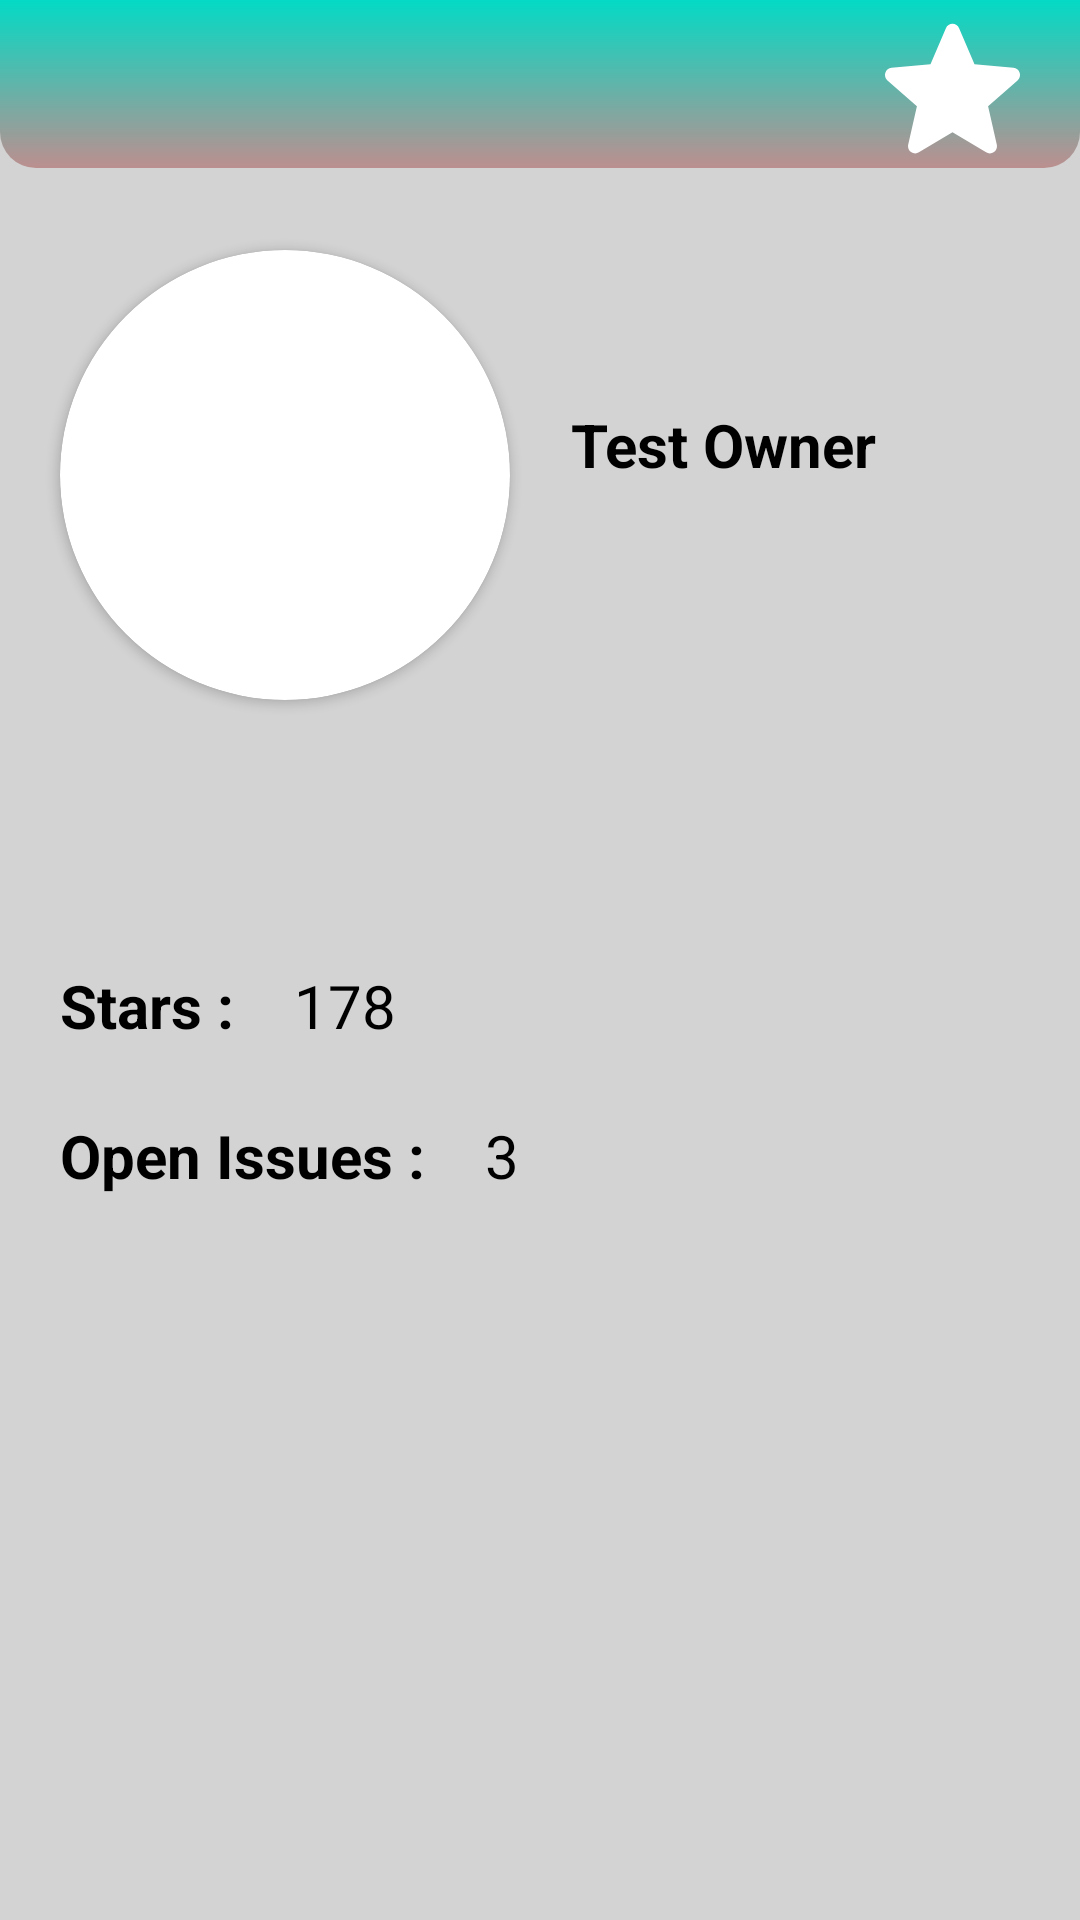

The Android layout XML behind this screen, and the referenced resources:
<!-- AndroidManifest.xml: application theme Theme.INGBankOrcunERKEK -->
<!-- res/layout/activity_repo_detail.xml -->
<?xml version="1.0" encoding="utf-8"?>
<RelativeLayout xmlns:android="http://schemas.android.com/apk/res/android"
    android:layout_width="match_parent"
    android:layout_height="match_parent"
    android:background="@color/light_grey"
    xmlns:app="http://schemas.android.com/apk/res-auto">

    <androidx.appcompat.widget.Toolbar
        android:id="@+id/toolbar"
        android:layout_width="match_parent"
        android:layout_height="wrap_content"
        app:titleTextColor="@color/white"
        android:theme="@style/ToolbarColoredBackArrow"
        android:background="@drawable/ic_background_main_activity_title"
        ></androidx.appcompat.widget.Toolbar>

    <ImageView
        android:id="@+id/imageView_star"
        android:layout_width="45dp"
        android:layout_height="45dp"
        android:layout_marginRight="20dp"
        android:layout_marginTop="7dp"
        android:layout_alignParentRight="true"
        android:background="@drawable/ic_star_unfilled"
        ></ImageView>

    <RelativeLayout
        android:id="@+id/relativeLayout_1"
        android:layout_width="match_parent"
        android:layout_height="205dp"
        android:gravity="center_vertical
"
        android:layout_below="@id/toolbar"
        android:background="@drawable/common_google_signin_btn_icon_light_normal_background">
        <androidx.cardview.widget.CardView
            android:id="@+id/cardView_imageView"
            android:layout_marginLeft="20dp"
            android:layout_width="150dp"
            android:layout_height="150dp"
            app:cardCornerRadius="75dp">
            <ImageView
                android:id="@+id/imageView_avatar"
                android:layout_width="match_parent"
                android:layout_height="match_parent"
                ></ImageView>

        </androidx.cardview.widget.CardView>

        <TextView
            android:id="@+id/textView_owner"
            android:layout_width="wrap_content"
            android:layout_height="30dp"
            android:gravity="center"

            android:layout_marginTop="50dp"
            android:layout_marginLeft="20dp"
            android:text="Test Owner"
            android:textColor="@color/black"
            android:textSize="20dp"
            android:textStyle="bold"
            android:layout_toRightOf="@id/cardView_imageView"
            ></TextView>
    </RelativeLayout>


    <RelativeLayout
        android:layout_width="match_parent"
        android:layout_height="200dp"
        android:gravity="center_vertical"
        android:layout_below="@id/relativeLayout_1"
        android:layout_marginTop="-1dp"
        android:background="@drawable/common_google_signin_btn_icon_light_normal_background">

        <TextView
            android:id="@+id/textView_stars"
            android:layout_width="wrap_content"
            android:layout_height="30dp"

            android:layout_marginLeft="20dp"

            android:gravity="center"
            android:text="Stars :"
            android:textColor="@color/black"
            android:textSize="20dp"
            android:textStyle="bold"

            ></TextView>

        <TextView
            android:id="@+id/textView_stars_content"
            android:layout_width="wrap_content"
            android:layout_height="30dp"

            android:layout_marginLeft="20dp"

            android:layout_toRightOf="@id/textView_stars"
            android:gravity="center"
            android:text="178"
            android:textColor="@color/black"
            android:textSize="20dp"

            ></TextView>


        <TextView
            android:id="@+id/textView_open_issues"
            android:layout_width="wrap_content"
            android:layout_height="30dp"
            android:layout_below="@id/textView_stars"
            android:layout_marginLeft="20dp"
            android:layout_marginTop="20dp"
            android:gravity="center"
            android:text="Open Issues :"
            android:textColor="@color/black"
            android:textSize="20dp"
            android:textStyle="bold"

            ></TextView>

        <TextView
            android:id="@+id/textView_open_issues_content"
            android:layout_width="wrap_content"
            android:layout_height="30dp"
            android:layout_below="@id/textView_stars_content"
            android:layout_marginLeft="20dp"
            android:layout_marginTop="20dp"
            android:layout_toRightOf="@id/textView_open_issues"
            android:gravity="center"
            android:text="3"
            android:textColor="@color/black"
            android:textSize="20dp"

            ></TextView>

    </RelativeLayout>

</RelativeLayout>
<!-- resources referenced by this layout -->
<resources>
  <color name="black">#FF000000</color>
  <color name="light_grey">#D3D3D3</color>
  <color name="white">#FFFFFFFF</color>
  <!-- drawable ic_background_main_activity_title (drawable) -->
  <?xml version="1.0" encoding="utf-8" ?>
  <shape xmlns:android="http://schemas.android.com/apk/res/android"
      android:shape="rectangle"
      android:thickness="0dp">
  
  
      <corners
          android:bottomLeftRadius="12dp"
          android:bottomRightRadius="12dp"
          android:topLeftRadius="0dp"
          android:topRightRadius="0dp"
          />
  
      <gradient
          android:angle="270"
          android:endColor="@color/rosy_brown"
          android:startColor="@color/colorAccent"
          android:type="linear" />
  </shape>
  <!-- drawable ic_star_unfilled (drawable) -->
  <vector xmlns:android="http://schemas.android.com/apk/res/android"
      android:width="511dp"
      android:height="511dp"
      android:viewportWidth="511.98685"
      android:viewportHeight="511">
      <path
          android:pathData="m510.652,195.902c-3.352,-10.367 -12.547,-17.73 -23.426,-18.711l-147.773,-13.418 -58.434,-136.77c-4.309,-10.023 -14.121,-16.512 -25.023,-16.512s-20.715,6.488 -25.023,16.535l-58.434,136.746 -147.797,13.418c-10.859,1.004 -20.031,8.344 -23.402,18.711 -3.371,10.367 -0.258,21.738 7.957,28.906l111.699,97.961 -32.938,145.09c-2.41,10.668 1.73,21.695 10.582,28.094 4.758,3.438 10.324,5.188 15.938,5.188 4.84,0 9.641,-1.305 13.949,-3.883l127.469,-76.184 127.422,76.184c9.324,5.609 21.078,5.098 29.91,-1.305 8.855,-6.418 12.992,-17.449 10.582,-28.094l-32.938,-145.09 111.699,-97.941c8.215,-7.188 11.352,-18.539 7.98,-28.926zM510.652,195.902"
          android:fillColor="#ffffff"/>
  </vector>
  <style name="ToolbarColoredBackArrow" parent="Theme.MaterialComponents.DayNight.DarkActionBar">
          <item name="android:textColorSecondary">@color/white</item>
      </style>
  <style name="Theme.INGBankOrcunERKEK" parent="Theme.MaterialComponents.DayNight.DarkActionBar">
          
          <item name="colorPrimary">@color/purple_500</item>
          <item name="colorPrimaryVariant">@color/purple_700</item>
          <item name="colorOnPrimary">@color/white</item>
          
          <item name="colorSecondary">@color/teal_200</item>
          <item name="colorSecondaryVariant">@color/teal_700</item>
          <item name="colorOnSecondary">@color/black</item>
          
          <item name="android:statusBarColor" tools:targetApi="l">?attr/colorPrimaryVariant</item>
          
          <item name="windowActionBar">false</item>
          <item name="windowNoTitle">true</item>
      </style>
  <color name="rosy_brown">#BC8F8F</color>
  <color name="colorAccent">#03DAC5</color>
  <color name="purple_500">#FF6200EE</color>
  <color name="purple_700">#FF3700B3</color>
  <color name="teal_200">#FF03DAC5</color>
  <color name="teal_700">#FF018786</color>
</resources>
